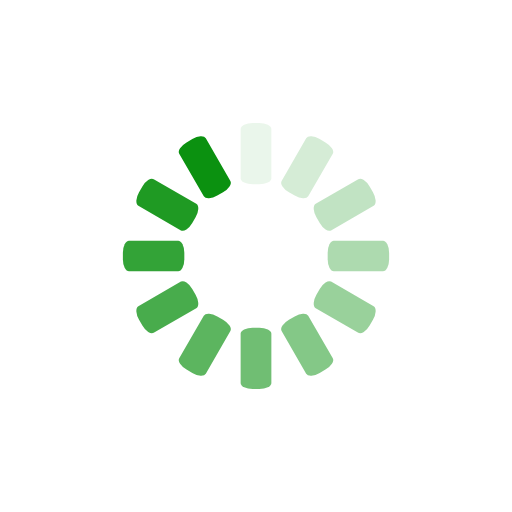
t = 0.00 s
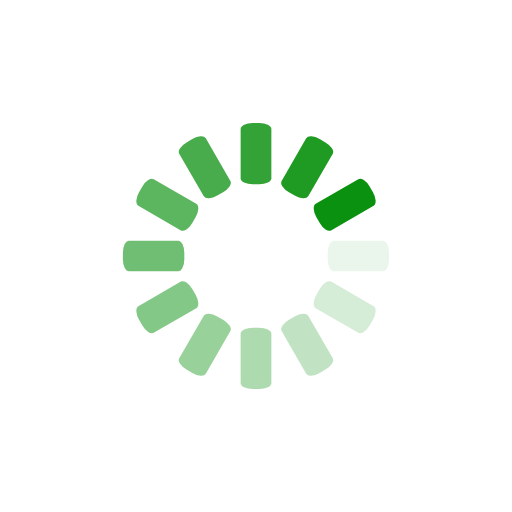
t = 0.25 s
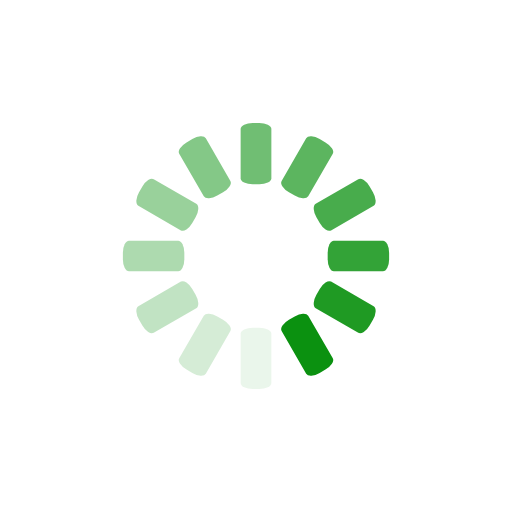
t = 0.50 s
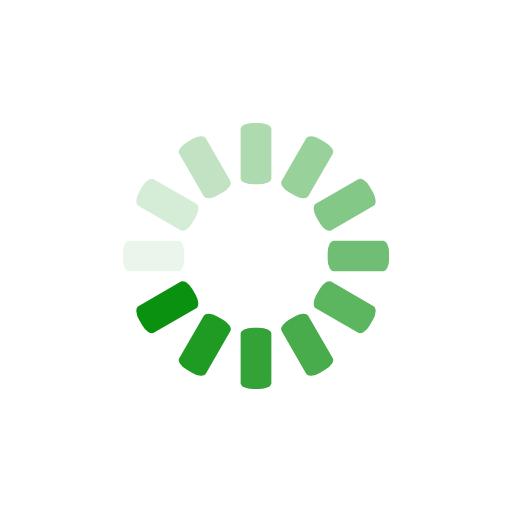
t = 0.75 s

The animated SVG that drew these frames (rendered in a browser with its animation timeline set to each time). Animation: 12 SMIL elements (animate=12); one cycle of 1.00 s, repeats indefinitely.

<svg class="lds-spinner" width="200px"  height="200px"  xmlns="http://www.w3.org/2000/svg" xmlns:xlink="http://www.w3.org/1999/xlink" viewBox="0 0 100 100" preserveAspectRatio="xMidYMid" style="background: none;"><g transform="rotate(0 50 50)">
  <rect x="47" y="24" rx="2.35" ry="1.2" width="6" height="12" fill="#0b9110">
    <animate attributeName="opacity" values="1;0" keyTimes="0;1" dur="1s" begin="-0.9166666666666666s" repeatCount="indefinite"></animate>
  </rect>
</g><g transform="rotate(30 50 50)">
  <rect x="47" y="24" rx="2.35" ry="1.2" width="6" height="12" fill="#0b9110">
    <animate attributeName="opacity" values="1;0" keyTimes="0;1" dur="1s" begin="-0.8333333333333334s" repeatCount="indefinite"></animate>
  </rect>
</g><g transform="rotate(60 50 50)">
  <rect x="47" y="24" rx="2.35" ry="1.2" width="6" height="12" fill="#0b9110">
    <animate attributeName="opacity" values="1;0" keyTimes="0;1" dur="1s" begin="-0.75s" repeatCount="indefinite"></animate>
  </rect>
</g><g transform="rotate(90 50 50)">
  <rect x="47" y="24" rx="2.35" ry="1.2" width="6" height="12" fill="#0b9110">
    <animate attributeName="opacity" values="1;0" keyTimes="0;1" dur="1s" begin="-0.6666666666666666s" repeatCount="indefinite"></animate>
  </rect>
</g><g transform="rotate(120 50 50)">
  <rect x="47" y="24" rx="2.35" ry="1.2" width="6" height="12" fill="#0b9110">
    <animate attributeName="opacity" values="1;0" keyTimes="0;1" dur="1s" begin="-0.5833333333333334s" repeatCount="indefinite"></animate>
  </rect>
</g><g transform="rotate(150 50 50)">
  <rect x="47" y="24" rx="2.35" ry="1.2" width="6" height="12" fill="#0b9110">
    <animate attributeName="opacity" values="1;0" keyTimes="0;1" dur="1s" begin="-0.5s" repeatCount="indefinite"></animate>
  </rect>
</g><g transform="rotate(180 50 50)">
  <rect x="47" y="24" rx="2.35" ry="1.2" width="6" height="12" fill="#0b9110">
    <animate attributeName="opacity" values="1;0" keyTimes="0;1" dur="1s" begin="-0.4166666666666667s" repeatCount="indefinite"></animate>
  </rect>
</g><g transform="rotate(210 50 50)">
  <rect x="47" y="24" rx="2.35" ry="1.2" width="6" height="12" fill="#0b9110">
    <animate attributeName="opacity" values="1;0" keyTimes="0;1" dur="1s" begin="-0.3333333333333333s" repeatCount="indefinite"></animate>
  </rect>
</g><g transform="rotate(240 50 50)">
  <rect x="47" y="24" rx="2.35" ry="1.2" width="6" height="12" fill="#0b9110">
    <animate attributeName="opacity" values="1;0" keyTimes="0;1" dur="1s" begin="-0.25s" repeatCount="indefinite"></animate>
  </rect>
</g><g transform="rotate(270 50 50)">
  <rect x="47" y="24" rx="2.35" ry="1.2" width="6" height="12" fill="#0b9110">
    <animate attributeName="opacity" values="1;0" keyTimes="0;1" dur="1s" begin="-0.16666666666666666s" repeatCount="indefinite"></animate>
  </rect>
</g><g transform="rotate(300 50 50)">
  <rect x="47" y="24" rx="2.35" ry="1.2" width="6" height="12" fill="#0b9110">
    <animate attributeName="opacity" values="1;0" keyTimes="0;1" dur="1s" begin="-0.08333333333333333s" repeatCount="indefinite"></animate>
  </rect>
</g><g transform="rotate(330 50 50)">
  <rect x="47" y="24" rx="2.35" ry="1.2" width="6" height="12" fill="#0b9110">
    <animate attributeName="opacity" values="1;0" keyTimes="0;1" dur="1s" begin="0s" repeatCount="indefinite"></animate>
  </rect>
</g></svg>
